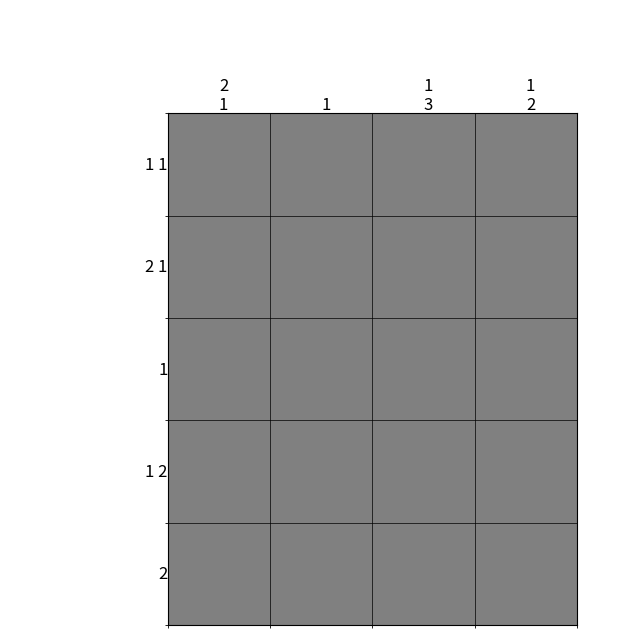

Here is the Python script that generated this plot:
import matplotlib.pyplot as plt
import matplotlib
from matplotlib import colors
import numpy as np
from matplotlib.animation import FuncAnimation

#USE THIS FOR UPDATING THE SQUARES IN THE GRID
def update(frame):
    global grid
    grid = grid
    #This is how you can color the grid
    for i, _ in enumerate(rowhints):
        for j, _ in enumerate(colhints):
            grid[i][j] = solved[i][j]

    ax_grid.clear()
    ax_grid.imshow(grid, cmap=cmap, norm=norm, interpolation='nearest')

    #Used for displaying grid lines and making sure no x-axis and y-axis numbers are visible.
    ax_grid.set_xticks(np.arange(-.5, len(colhints), 1), minor=True)
    ax_grid.set_yticks(np.arange(-.5, len(rowhints), 1), minor=True)
    ax_grid.grid(which='minor', color='black', linestyle='-', linewidth=0.5)
    ax_grid.set_xticks([])
    ax_grid.set_yticks([])
    
    add_clues()

def add_clues():
    # Rows
    for i, clue in enumerate(rowhints):
        ax_grid.text(-0.5, i, ' '.join(map(str, clue)), 
                     ha='right', va='center', fontsize=12)
    # Columns
    for i, clue in enumerate(colhints):
        ax_grid.text(i, -0.5, '\n'.join(map(str, clue)), 
                     ha='left', va='bottom', fontsize=12)


# Nonogram solver
# A nonogram is a triple consisting of an m*n bit matrix,
# a row hint array of length m
# and a column hint array of length n.
# The bit matrix cells can take values 0 (white), 1 (black) and -1 (white, marked).
# Marked cells will be handled differently by the algorithm.
# In the end, if the algorithm succeeds, all cells will be black or marked.
# If it does not, our job is to solve the rest manually and make up more heuristics based on that.
def solve(field, rowhints, colhints):
    # We assume hints are correct, that is, a row's hint doesn't exceed the row's length in size.
    # Initialise some helpful constants
    ROW = 0
    COL = 1
    WIDTH = len(colhints)
    HEIGHT = len(rowhints)
    
    changed = True
    
    
    # The simple heuristic goes in front because it will only be used once.
    for i, hint in enumerate(rowhints):
        # Simple heuristic: if the hints describe the row exactly,
        # then make the hint into this full row and plug it in
        if sum(hint) + len(hint)-1 == WIDTH:
            full_row = []
            for nr in hint:
                full_row += [1] * nr + [-1]
            # Remove the last space
            full_row = full_row[:-1]
            field[i] = full_row
    for i, hint in enumerate(colhints):
        # Simple heuristic
        if sum(hint) + len(hint)-1 == HEIGHT:
            full_col = []
            for nr in hint:
                full_col += [1] * nr + [-1]
            full_col = full_col[:-1]
            # A column must be changed with a cycle
            for j, row in enumerate(field):
                row[i] = full_col[j]
    
    # If we're starting or the field was changed 
    while changed:
        print(field)
        changed = False
        # Try all the heuristics on all the rows and columns
        for i, hint in enumerate(rowhints):
            # If the hint is larger than half of the squares it can occupy, fill the middle ones
            for j, nr in enumerate(hint):
                other_lengths = sum(hint) + len(hint)-1 - nr
                leave_empty = WIDTH - other_lengths - nr # This is greater than 0 because the 0-case is handled by the simple heuristic.
                if nr > leave_empty:
                    hints_before = sum(hint[:j]) + len(hint[:j])
                    hints_after = sum(hint[j:]) + len(hint[j:])-1 - nr
                    for fill in range(hints_before+leave_empty, WIDTH-hints_after-leave_empty):
                        if field[i][fill] == 0:
                            changed = True
                            field[i][fill] = 1
            # Mark empty squares of complete rows
            if 0 in field[i] and check_solved(field[i], hint):
                # if not check_gaps(field[i], hint):
                #     raise ValueError(f"Row {i} does not match hints: {hint}")
                field[i] = [-1 if square < 1 else 1 for square in field[i]]
                changed = True
            # Close gaps too small to contain any hints
            if 0 in field[i]:
                # Look for sequences of unmarked squares not next to a black one
                gap_size = 0
                for j, space in enumerate(field[i]):
                    if space == 0:
                        gap_size += 1
                    elif space == 1:
                        gap_size = -99 # THIS IS A CONSTANT NOT SMALL ENOUGH IT MUST BE MADE SMALLEST
                    else:
                        if gap_size > 0 and gap_size < min(hint):
                            for gap_index in range(1, gap_size+1):
                                field[i][j - gap_index] = -1
                            changed = True
                        gap_size = 0
                # If there is a gap in the end, only check with the last hint
                if gap_size > 0 and gap_size < hint[-1]:
                    for gap_index in range(1, gap_size+1):
                        field[i][-gap_index] = -1
                    changed = True
            # If there are as many unmarked squares as the hints have left, colour them all
            if 0 in field[i] and sum(hint) == sum([1 if square > -1 else 0 for square in field[i]]):
                field[i] = [1 if square > -1 else -1 for square in field[i]]
                changed = True
        for i, hint in enumerate(colhints):
            # If the hint is larger than half of the squares it can occupy, fill the middle ones
            for j, nr in enumerate(hint):
                bonus = 0
                # May prove useful, not sure atm
                # if j > 0:
                #     bonus = 1

                other_lengths = sum(hint) + len(hint)-1 - nr
                leave_empty = HEIGHT - other_lengths - nr # This is greater than 0 because the 0-case is handled by the simple heuristic.
                if nr > leave_empty:
                    hints_before = sum(hint[:j]) + len(hint[:j])
                    hints_after = sum(hint[j:]) + len(hint[j:])-1 - nr
                    for fill in range(hints_before+leave_empty+bonus, HEIGHT-hints_after-leave_empty):
                        if field[fill][i] == 0:
                            print("It does something")
                            changed = True
                            field[fill][i] = 1
            # Mark empty squares of complete columns
            column = [row[i] for row in field]
            if 0 in column and check_solved(column, hint):
                if(len(hint) >= 2):
                    print('hello')
                else:
                    for row in field:
                        if row[i] < 1:
                            print("marked")
                            row[i] = -1
                    changed = True
            # Close gaps too small to contain any hints
            if 0 in column:
                # Look for sequences of unmarked squares not next to a black one
                gap_size = 0
                for j, space in enumerate(column):
                    if space == 0:
                        gap_size += 1
                    elif space == 1:
                        gap_size = -99 # THIS IS A CONSTANT NOT SMALL ENOUGH IT MUST BE MADE SMALLEST
                    else:
                        if gap_size > 0 and gap_size < min(hint):
                            for gap_index in range(1, gap_size+1):
                                field[j - gap_index][i] = -1
                            changed = True
                        gap_size = 0
                # If there is a gap in the end, only check with the last hint
                if gap_size > 0 and gap_size < hint[-1]:
                    for gap_index in range(1, gap_size+1):
                        field[-gap_index][i] = -1
                    changed = True
            # If there are as many unmarked squares as the hints have left, colour them all
            if 0 in column and sum(hint) == sum([1 if square > -1 else 0 for square in column]):
                for row in field:
                    if row[i] > -1:
                        row[i] = 1
                changed = True
        rows_needing_changed = []
        cols_needing_changed = []
        print("Checking row correctness")
        for i, row in enumerate(field):
            if not check_line_gaps(row, rowhints[i], "row"):
                # changed = True
                if i not in rows_needing_changed:
                    rows_needing_changed.append(i)
        print("checking column correctness")
        for i in range(len(field[0])):
            column = [row[i] for row in field]
            if not check_line_gaps(column, colhints[i], "column"):
                # changed = True
                if i not in cols_needing_changed:
                    cols_needing_changed.append(i)
        print(f"Bad rows found: {rows_needing_changed}")
        print(f"Bad columns found: {cols_needing_changed}")

        field, changed = try_fix_combinations(field, rows_needing_changed, cols_needing_changed, rowhints, colhints)

    # Once the nonogram is solved or the algorithm is out of ideas, it stops
    return field



##SHEEESHHHHHH hahahaha this function is crazy
# The main purpose of the function that I created is to detect if the hint order matches up with the place it appear
# for example a hint of [1,2] must be in the order of 1011 or 01011 NOT 1101 or 01101 etc...
# This function is a bit more complex then I would have liked it too be, but it seems to work?
def check_line_gaps(line, hints, line_type="row"):
    print(f"{line_type} working with: {line}")
    line_matches_hints = False  # Just some pointless boolean tbh...

    current_hint = 0  # This keeps track of the current hint number in the hint line. EX [1,1] could have a current_hint of 0 or 1

    line_index = 0  # This is to keep track of the last 1 checked. This helps to tell the program where to start next when checking the next hint number
    # For example [0,1,1,0,1] when I run the program line_index starts at 0, then becomes 2, then 4 and the program stops.

    # This while loop is technically infinite, but is necessary to make sure all hints are checked.
    while not line_matches_hints:
        count_ones = 0
        # All the print statements are for debugging, I will keep them just incase!
        print(f"index: {line_index}")
        print(f"{line_type} len: {len(line)}")
        print(f"current_hint_number: {current_hint}")
        print(f"hint length: {hints}")
        print(f"{line_type}: {line}")

        #Checks if the current_hint is sufficient. This means that if the current_hint is bigger then the hints length, we need to make sure the line is good
        if current_hint >= len(hints):
            for index, expel in enumerate(line[line_index:], start=line_index):
                if expel == 1:
                    print("The current hint exceeds the current values: ie hint = 2 and the nonogram has 1,0")
                    return False
            return True

        # more checking if the line is good -----------------------------
        if line_index >= len(line) and current_hint < len(hints):
            print("The hint and line index do not match")
            return False
        if line_index >= len(line) and current_hint >= len(hints):
            line_matches_hints = True
            print("Hints and index match!")
            return True
        # --------------------------------------------------------------

        # Using a while loop to keep track of the value more 
        while line_index < len(line):
            line_n = line[line_index]
            print(line_index)
            print(line_n)
            # This checks for the first iteration. If 1 is not the first available value. This then moves the index to the first found 1 value
            if line_index == 0 and line_n != 1:
                times_a_zero_or_neg1_appears = 0
                while line[times_a_zero_or_neg1_appears] == 0 or line[times_a_zero_or_neg1_appears] == -1:
                    print("Zero found")
                    times_a_zero_or_neg1_appears += 1
                    if times_a_zero_or_neg1_appears >= len(line)-1:
                        return len(hints) == 0
                line_index += times_a_zero_or_neg1_appears 
                print(f"Current index after counting initial zeros: {line_index}")
                line_n = line[line_index]  # Setting current value to a one!
                print(f"{line_type}_n value: {line_n}")
            # Easy. if the line number is 1 then count it
            if line_n == 1:
                print("counting")
                count_ones += 1
            else:  # Check for the number of 0's after the last 1. This is to account for any gap that might potentially
                # exist
                print("Zero time")
                # This for loop is for when there are large gaps of 0's or -1's in the line. This helps find the next 1 for the next iteration
                for j, count_zeros in enumerate(line[line_index:], start=line_index):
                    print(f"j value: {j}, count_zero value: {count_zeros}")
                    if count_zeros == 1:
                        line_index = j 
                        break
                print(f"{line_index} : Index")
                print(f"count ones: {count_ones}")
                break
            line_index += 1
        # This is another check statement. It checks to make sure the number of counted ones is the same as the hint says it is!
        if count_ones != hints[current_hint]:
            print(f"The counted ones dont match the hint: counted_ones: {count_ones}, hint ones:{hints[current_hint]} ")
            return False
        current_hint += 1

def try_fix_combinations(field, rows_needing_changed, cols_needing_changed, rowhints, colhints):
    if len(rows_needing_changed) < 1 or len(cols_needing_changed) < 1:
        return field, False
        
    # Create a copy of the field to work with
    working_field = [row[:] for row in field]
    
    # Try each combination of row and column
    for row_idx in rows_needing_changed:
        for col_idx in cols_needing_changed:
            original_value = working_field[row_idx][col_idx]

            working_field[row_idx][col_idx] = 1
            
            #Checking the row and column to see if it works
            row_valid = check_line_gaps(working_field[row_idx], rowhints[row_idx], "row")
            column = [row[col_idx] for row in working_field]
            col_valid = check_line_gaps(column, colhints[col_idx], "column")
            
            #IF both are true then it is a valid change
            if row_valid and col_valid:
                field[row_idx][col_idx] = 1
                return field, True
                
            #Some times a value needs to be set backwards
            working_field[row_idx][col_idx] = -1
            
            row_valid = check_line_gaps(working_field[row_idx], rowhints[row_idx], "row")
            column = [row[col_idx] for row in working_field]
            col_valid = check_line_gaps(column, colhints[col_idx], "column")
            
            # Checking for valid solution
            if row_valid and col_valid:
                field[row_idx][col_idx] = -1
                return field, True
                
            # If neither works restore the original value and continue
            working_field[row_idx][col_idx] = original_value
    
    return field, False



def check_solved(row, rowhints):
# Check if a row has its hints exhausted.
# Also works with columns.
    hints = rowhints[:] # So we can modify them while counting.
    print(hints)
    for i in range(len(row)):
        # current_hint_number = hints[0]

        if row[i] == 1:
            # A sequence of black squares can't be longer than the current hint.
            if hints[0] < 1:
                print("Seqeunces check")
                return False
            else:
                hints[0] -= 1
        else:
            # An exhausted hint is removed.
            # If it is not exhausted by the time a gap is reached, there is more work to do.
            if len(hints) == 0:
                return False
            if hints[0] == 0:
                hints.pop(0)
            elif i > 0 and row[i-1] == 1:
                return False
    return sum(hints) == 0

field = [[0 for _ in range(7)] for _ in range(3)]
rowhints = [[1, 1], [7], [1, 1]]
colhints = [[1], [3], [1], [1], [1], [3], [1]]
solved = solve(field, rowhints, colhints)
for row in solved:
    print(row)

print()
field = [[0 for _ in range(7)] for _ in range(3)]
rowhints = [[5], [1, 4], [4, 1]]
colhints = [[2], [1, 1], [1, 1], [3], [2], [3], [1]]
solved = solve(field, rowhints, colhints)
for row in solved:
    print(row)

print()
field = [[0 for _ in range(4)] for _ in range(5)]
rowhints = [[1,1],[2,1],[1], [1,2], [2]]
colhints = [[2,1], [1], [1,3], [1,2]]
solved = solve(field, rowhints, colhints)
for row in solved:
    print(row)

#________________GRID SET UP_____________________________________
cmap = colors.ListedColormap(["grey", "white", "black"])
bounds = [-1.5, -0.5, 0.5, 1.5]
norm = colors.BoundaryNorm(bounds, cmap.N)

grid = np.full((len(rowhints), len(colhints)), -1)

fig, ax = plt.subplots(figsize=(8, 8))
gs = fig.add_gridspec(12, 12, wspace=0.2, hspace=0.2)
ax_grid = fig.add_subplot(gs[2:, 2:])

ax_grid.imshow(grid, cmap=cmap, norm=norm, interpolation='nearest')
ax_grid.set_xticks(np.arange(-.5, len(colhints), 1), minor=True)
ax_grid.set_yticks(np.arange(-.5, len(rowhints), 1), minor=True)
ax_grid.grid(which='minor', color='black', linestyle='-', linewidth=0.5)
ax_grid.set_xticks([])
ax_grid.set_yticks([])
add_clues()
ax.axis("off")
###################################################################

anim = FuncAnimation(fig, update, frames=10, repeat=False)
plt.show()
